Run: headless pygame with SDL's dummy video driver; simulated clock (each Clock.tick advances the game by its frame time, no real sleeping); random seed 0; keys injected as events and as key.get_pressed() state; no mouse input.
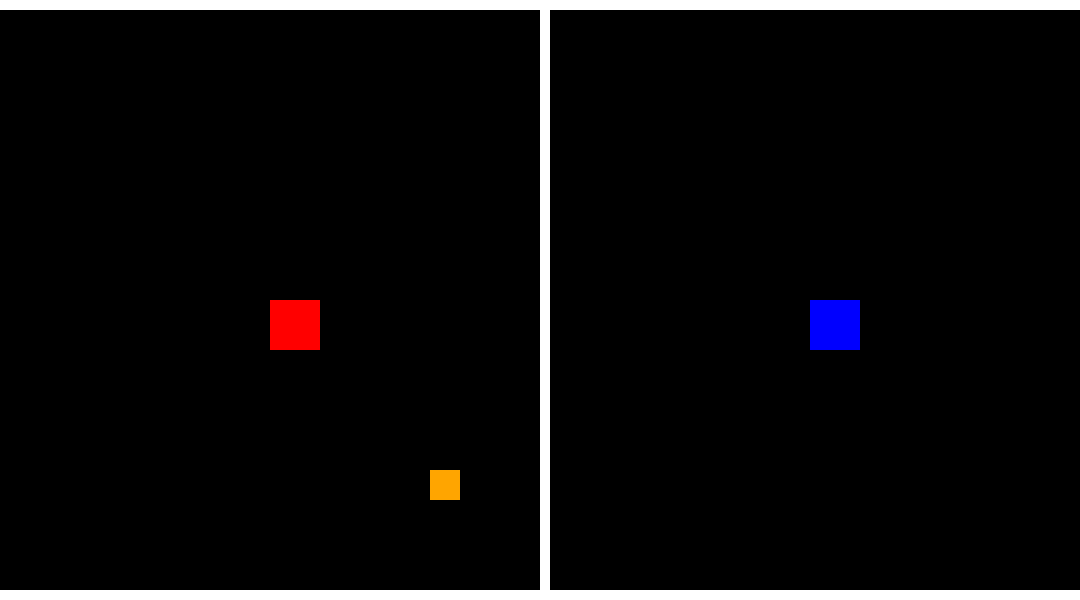
Frame 1 of 4 · flips 1–60 · no input
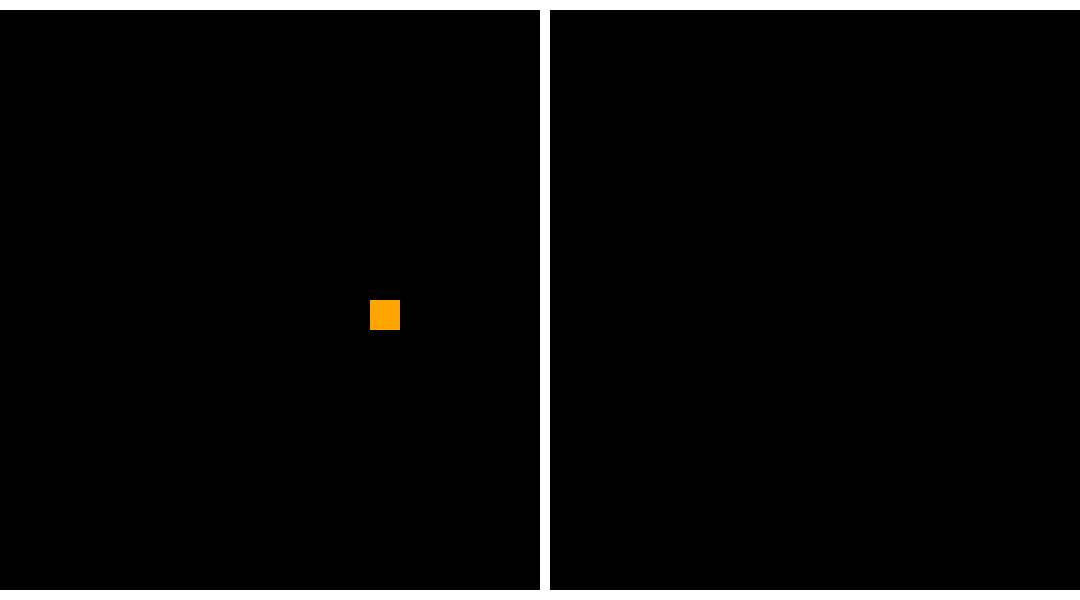
Frame 2 of 4 · flips 61–180 · tapped SPACE, RETURN · held RIGHT (→), D
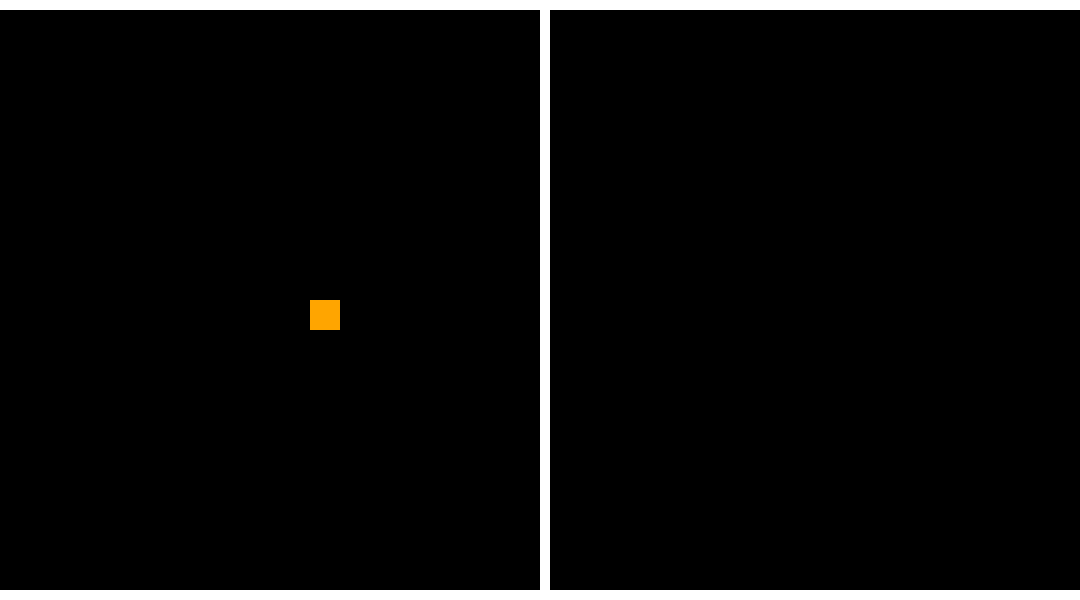
Frame 3 of 4 · flips 181–300 · held DOWN (↓), S
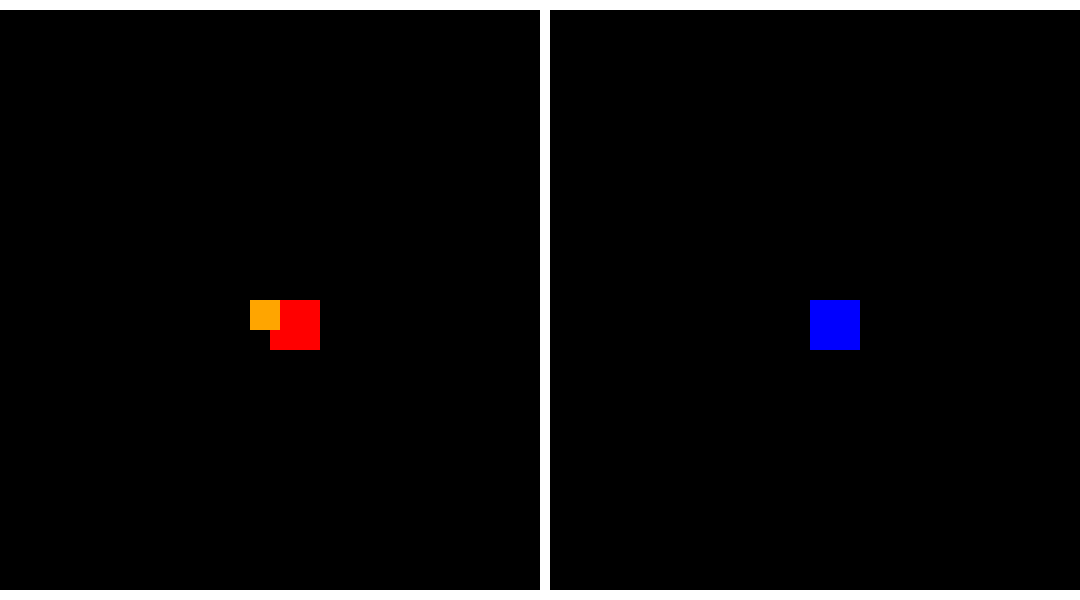
Frame 4 of 4 · flips 301–420 · held LEFT (←), A, UP (↑), W

The pygame program that drew these frames:

import pygame
pygame.init()

FRAMERATE=33
TICK_DELAY=int(1000 / FRAMERATE)
COLOR_BLACK = 0,0,0
COLOR_WHITE = 255,255,255
COLOR_RED = 255,0,0
COLOR_BLUE = 0,0,255
COLOR_ORANGE = 255,165,0


class Screen(object):
    WIDTH = 1080
    HEIGHT = 600
    pygame.display.set_caption("Table tennis")

class TableTennis(object):
    def __init__(self):
        # abstraction: table
        self.win = pygame.display.set_mode((Screen.WIDTH, Screen.HEIGHT))
        # abstraction: the instance of a Player, that we call player one
        player_one = Player(facing = +1, initial_x= Screen.WIDTH/4, initial_y=Screen.HEIGHT/2, color=COLOR_RED, keys=(pygame.K_a, pygame.K_d, pygame.K_w, pygame.K_s))
        # abstraction: the instance of a Player, that we call player two
        player_two = Player(facing = -1, initial_x = (Screen.WIDTH/4) * 3, initial_y=Screen.HEIGHT/2, color=COLOR_BLUE, keys=(pygame.K_LEFT, pygame.K_RIGHT, pygame.K_UP, pygame.K_DOWN))
        # instance of Ball
        self.ball = Ball(initial_x = Screen.WIDTH/2, initial_y = Screen.HEIGHT/2, color = COLOR_ORANGE)
        #instance of player 1's goal
        goal1 = Goal(initial_x = 0 - Ball.WIDTH, initial_y = 0, color = COLOR_BLACK, facing = -1)
        #instance of player 2's goal
        goal2 = Goal(initial_x = Screen.WIDTH + Ball.WIDTH, initial_y = 0, color = COLOR_BLACK, facing = +1)
        # instance of wall
        wall1 = Wall(y = 0)
        #instance of wall
        wall2 = Wall(y = Screen.HEIGHT - Wall.WIDTH)
        #instance of net
        net = Net()
        self.game_objects = [ player_one, player_two, self.ball, goal1, goal2, wall1, wall2, net ]
        
        self.input_receivers = [ game_object for game_object in self.game_objects if hasattr(game_object, "handle_input") ]
        self.drawables = [ game_object for game_object in self.game_objects if hasattr(game_object, "draw") ]
        self.tickables = [ game_object for game_object in self.game_objects if hasattr(game_object, "tick") ]
        self.collidables = [ game_object for game_object in self.game_objects if hasattr(game_object, "collision")]
    # abstraction: game loop
    def game_loop(self):
        run = True
        while run:

            # abstraction: tick rate
            pygame.time.delay(TICK_DELAY)

            # abstraction: command, quit game
            for event in pygame.event.get():
                if event.type == pygame.QUIT:
                    run = False

            keys = pygame.key.get_pressed()
            for i in self.input_receivers:
                i.handle_input(keys)    

            # abstraction: draw entire scene 

            # abstraction: draw, clear screen after movement
            self.win.fill(COLOR_BLACK)
            # colors screen COLOR_BLACK to remove movement after effect

            for d in self.drawables:
                d.draw(self.win)

            for t in self.tickables:
                t.tick()
        
            for c in self.collidables:
                c.collision(self.ball)
            # abstraction: update the actual display
            pygame.display.update() 

class Net(object):
    def draw(self, win):
        pygame.draw.rect(win, (COLOR_WHITE), (Screen.WIDTH/2, 0, 10, Screen.HEIGHT))

# the concept of a ball
class Ball(object):
    WIDTH = 30
    HEIGHT = 30
    SPEED_X = 10
    SPEED_Y = 0
    def __init__(self, initial_x, initial_y, color):
        """this initialieses the ball and tells it how to start"""
        self.x = initial_x
        self.y = initial_y
        self.color = color
        self.initial_x = initial_x
        self.initial_y = initial_y
        self.serve_direction = +1
        Ball.SPEED_X = 10
        Ball.SPEED_Y = 0
        
    
    def tick(self):
        """this handles the movement"""
        self.x += Ball.SPEED_X
        self.y += Ball.SPEED_Y

    def hit_wall(self):
        """this tells the ball what to do when it hits a wall"""
        Ball.SPEED_Y = Ball.SPEED_Y * -1

    def hit_paddle(self, facing):
        """handles what happens when the ball hits a player"""
        Ball.SPEED_X = facing * abs(Ball.SPEED_X)
        if Ball.SPEED_Y == 0:
            Ball.SPEED_Y = 10

    def draw(self, win):
        """draws the ball"""
        pygame.draw.rect(win, self.color, (self.x, self.y, Ball.WIDTH, Ball.HEIGHT))

    def ballpointA(self):
        """upper left corner"""
        point_A_location = (self.x, self.y)
        return point_A_location

    def ballpointB(self):
        """upper right corner"""
        point_B_location = ((self.x + Ball.WIDTH), self.y)
        return point_B_location

    def ballpointC(self):
        """lower right corner"""
        point_C_location = ((self.x + Ball.WIDTH), (self.y + Ball.HEIGHT))
        return point_C_location

    def ballpointD(self):
        """lower left corner"""
        point_D_location = (self.x, (self.y + Ball.HEIGHT))
        return point_D_location

    def ball_reset(self,facing):
        """when this function is called it will reset the ball to it's start"""
        self.x = self.initial_x
        self.y = self.initial_y
        Ball.SPEED_Y = 0
        self.serve_direction = facing
        Ball.SPEED_X = 10 * self.serve_direction

    def get_collision_points(self):
        """all the corners are used in figuring out if the ball hit's anything"""
        return [self.ballpointA(), self.ballpointB(), self.ballpointC(), self.ballpointD()]

# abstraction: the concept of a player
class Player(object):
    WIDTH = 50
    HEIGHT = 50
    SPEED = 11
    def __init__(self, facing, initial_x, initial_y, color, keys):
        """this initialises the players"""
        self.x = initial_x
        self.y = initial_y
        self.color = color
        self.key_left, self.key_right, self.key_up, self.key_down = keys
        self.facing = facing

    def handle_input(self, keys):
        """this handles player controls"""
        if keys[self.key_left]:
            self.x -= Player.SPEED

        if keys[self.key_right]:
            self.x += Player.SPEED

        if keys[self.key_up]:
            self.y -= Player.SPEED

        if keys[self.key_down]:
            self.y += Player.SPEED

    def draw(self, win):
        """this draws the player"""
        pygame.draw.rect(win, self.color, (self.x, self.y, Player.WIDTH, Player.HEIGHT))

    def collision(self,collidable):
        """this handles player and ball collisions"""
        for x, y in collidable.get_collision_points():    
            if x >= self.x and x <= self.x + Player.WIDTH and y >= self.y and y <= self.y + Player.HEIGHT:
                collidable.hit_paddle(self.facing)
                return

# a goal
class Goal(object):
    WIDTH = 10
    def __init__(self, initial_x, initial_y, color, facing):
        """this initialises the goal class"""
        self.x = initial_x
        self.y = initial_y
        self.color = color
        self.facing = facing

    def draw(self, win):
        """this draws the goals"""
        pygame.draw.rect(win, self.color, (self.x, self.y, Goal.WIDTH, Screen.HEIGHT))

    def collision(self, collidable):
        """this tells the ball what to do when it hits a goal"""
        for x, y in collidable.get_collision_points():    
            if x  == self.x:
                collidable.ball_reset(self.facing)
                return

class Wall(object):
    LENGTH = Screen.WIDTH
    WIDTH = 10
    """this initialises the walls"""
    def __init__(self, y):
        self.y = y
    
    def draw(self, win):
        """this draws the walls"""
        pygame.draw.rect(win, (COLOR_WHITE), (0, self.y, Wall.LENGTH, Wall.WIDTH))

    def collision(self, collidable):
        """this tells the ball what to do when it hits a wall"""
        for point in collidable.get_collision_points():    
            x, y = point
            if y  == self.y:
                collidable.hit_wall()
                return

game = TableTennis()
game.game_loop()
pygame.quit()
